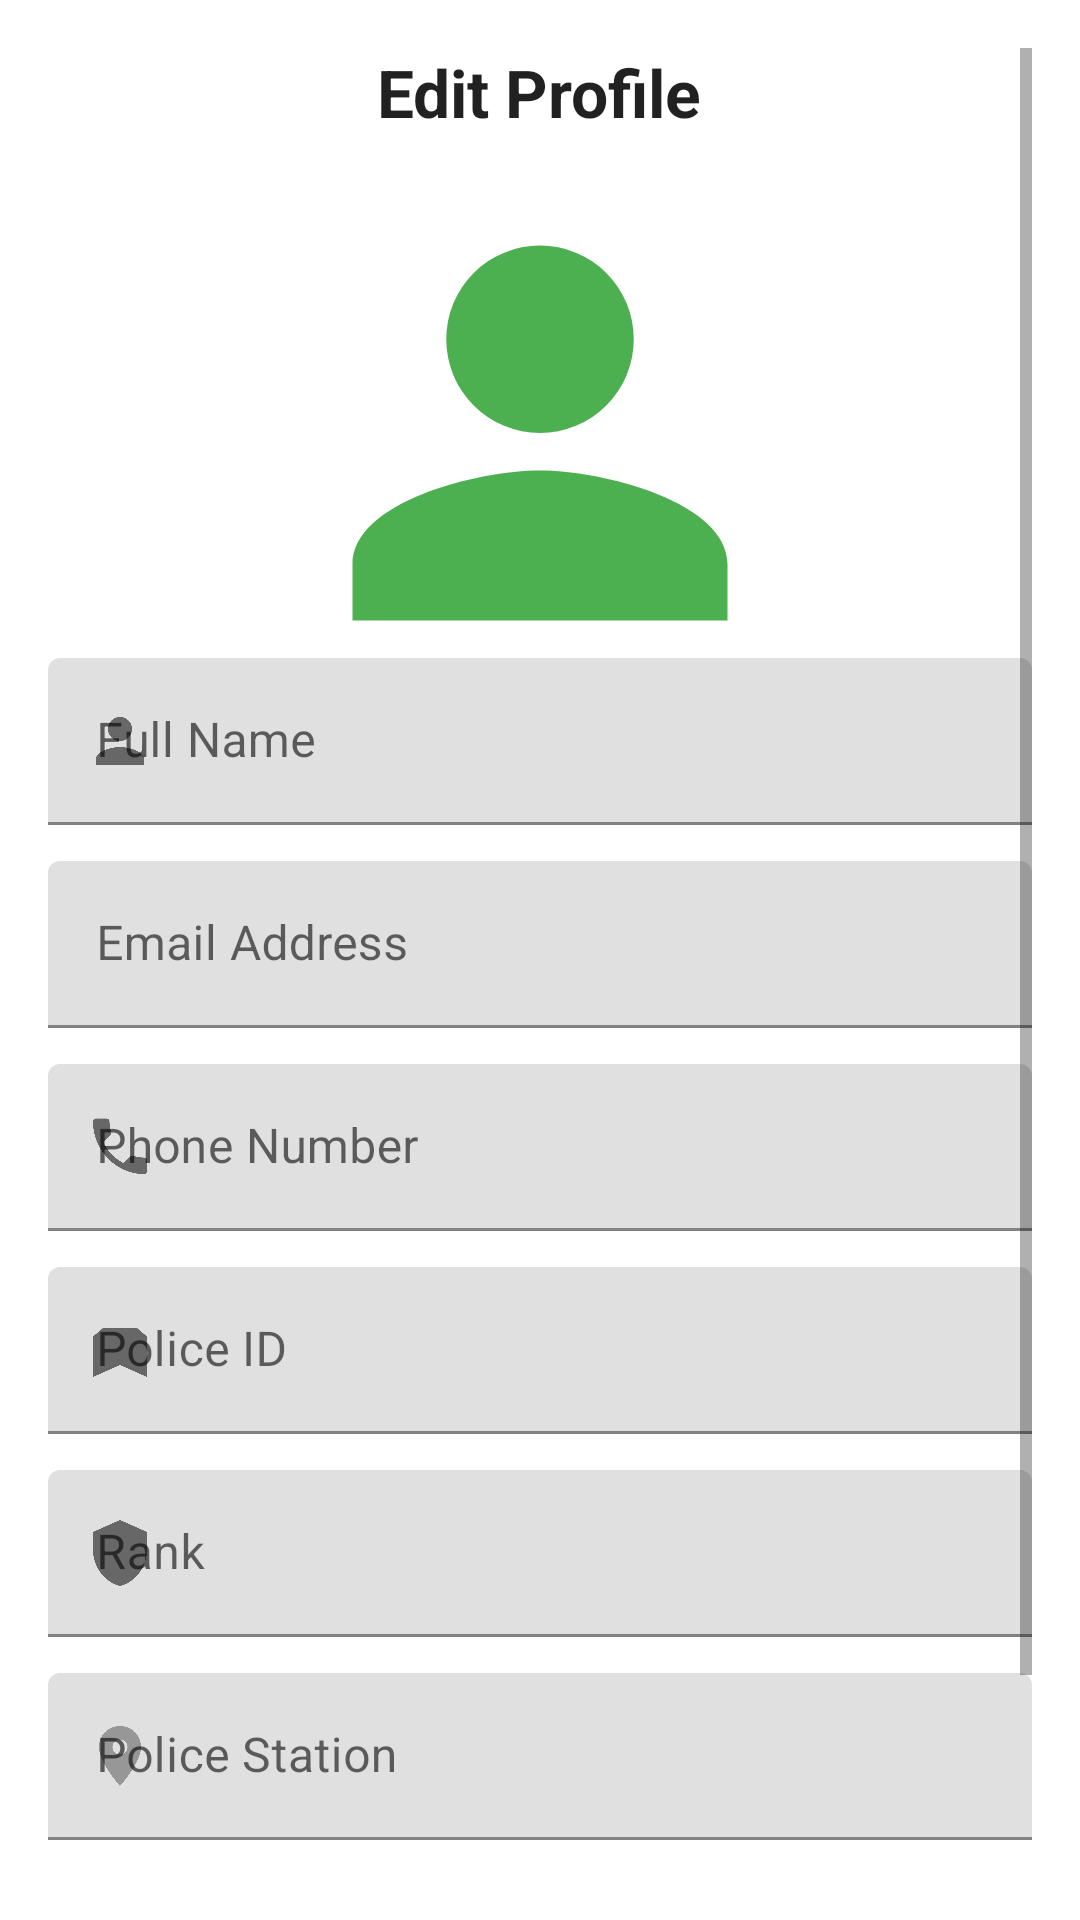

Here is an Android app screen rendered from its layout file. Give the layout XML and the strings, colors and styles it references.
<!-- AndroidManifest.xml: application theme Theme.Drunk -->
<!-- res/layout/fragment_profile.xml -->
<?xml version="1.0" encoding="utf-8"?>
<ScrollView xmlns:android="http://schemas.android.com/apk/res/android"
    xmlns:app="http://schemas.android.com/apk/res-auto"
    android:layout_width="match_parent"
    android:layout_height="match_parent"
    android:background="?android:attr/windowBackground"
    android:padding="16dp">

    <LinearLayout
        android:orientation="vertical"
        android:layout_width="match_parent"
        android:layout_height="wrap_content"
        android:gravity="center_horizontal">

        
        <TextView
            android:id="@+id/textTitle"
            android:layout_width="wrap_content"
            android:layout_height="wrap_content"
            android:text="Edit Profile"
            android:textSize="22sp"
            android:textStyle="bold"
            android:textColor="?android:textColorPrimary"
            android:layout_marginBottom="24dp" />

        <ImageView
            android:layout_width="150dp"
            android:layout_height="150dp"
            android:layout_centerInParent="true"
            android:src="@drawable/profile_icon" />

        
        <com.google.android.material.textfield.TextInputLayout
            android:layout_width="match_parent"
            android:layout_height="wrap_content"
            app:startIconDrawable="@drawable/ic_person">

            <com.google.android.material.textfield.TextInputEditText
                android:id="@+id/editName"
                android:hint="Full Name"
                android:layout_width="match_parent"
                android:layout_height="wrap_content"
                android:textColor="?android:textColorPrimary" />
        </com.google.android.material.textfield.TextInputLayout>

        
        <com.google.android.material.textfield.TextInputLayout
            android:layout_width="match_parent"
            android:layout_height="wrap_content"
            android:layout_marginTop="12dp"
            app:startIconDrawable="@drawable/ic_email">

            <com.google.android.material.textfield.TextInputEditText
                android:id="@+id/editEmail"
                android:hint="Email Address"
                android:inputType="textEmailAddress"
                android:layout_width="match_parent"
                android:layout_height="wrap_content"
                android:textColor="?android:textColorPrimary" />
        </com.google.android.material.textfield.TextInputLayout>

        
        <com.google.android.material.textfield.TextInputLayout
            android:layout_width="match_parent"
            android:layout_height="wrap_content"
            android:layout_marginTop="12dp"
            app:startIconDrawable="@drawable/ic_phone">

            <com.google.android.material.textfield.TextInputEditText
                android:id="@+id/editPhone"
                android:hint="Phone Number"
                android:inputType="phone"
                android:layout_width="match_parent"
                android:layout_height="wrap_content"
                android:textColor="?android:textColorPrimary" />
        </com.google.android.material.textfield.TextInputLayout>

        
        <com.google.android.material.textfield.TextInputLayout
            android:layout_width="match_parent"
            android:layout_height="wrap_content"
            android:layout_marginTop="12dp"
            app:startIconDrawable="@drawable/ic_badge">

            <com.google.android.material.textfield.TextInputEditText
                android:id="@+id/editPoliceId"
                android:hint="Police ID"
                android:layout_width="match_parent"
                android:layout_height="wrap_content"
                android:textColor="?android:textColorPrimary" />
        </com.google.android.material.textfield.TextInputLayout>

        
        <com.google.android.material.textfield.TextInputLayout
            android:layout_width="match_parent"
            android:layout_height="wrap_content"
            android:layout_marginTop="12dp"
            app:startIconDrawable="@drawable/ic_shield">

            <com.google.android.material.textfield.TextInputEditText
                android:id="@+id/editRank"
                android:hint="Rank"
                android:layout_width="match_parent"
                android:layout_height="wrap_content"
                android:textColor="?android:textColorPrimary" />
        </com.google.android.material.textfield.TextInputLayout>

        
        <com.google.android.material.textfield.TextInputLayout
            android:layout_width="match_parent"
            android:layout_height="wrap_content"
            android:layout_marginTop="12dp"
            app:startIconDrawable="@drawable/ic_location">

            <com.google.android.material.textfield.TextInputEditText
                android:id="@+id/editStation"
                android:hint="Police Station"
                android:layout_width="match_parent"
                android:layout_height="wrap_content"
                android:textColor="?android:textColorPrimary" />
        </com.google.android.material.textfield.TextInputLayout>

        
        <Button
            android:id="@+id/btnSave"
            android:layout_width="match_parent"
            android:layout_height="wrap_content"
            android:text="Save Profile"
            android:textColor="?android:textColorPrimaryInverse"
            android:backgroundTint="?attr/colorPrimary"
            android:layout_marginTop="24dp"
            android:layout_marginBottom="32dp" />

    </LinearLayout>
</ScrollView>
<!-- resources referenced by this layout -->
<resources>
  <!-- drawable ic_badge (drawable) -->
  <vector xmlns:android="http://schemas.android.com/apk/res/android"
      android:width="24dp" android:height="24dp" android:viewportWidth="24"
      android:viewportHeight="24">
      <path
          android:fillColor="#FF000000"
          android:pathData="M17,11c0,-2.21 -1.79,-4 -4,-4s-4,1.79 -4,4 1.79,4 4,4 4,-1.79 4,-4zM21,7.5l-3.2,-2.7c-0.17,-0.15 -0.41,-0.23 -0.65,-0.23H6.85c-0.24,0 -0.48,0.08 -0.65,0.23L3,7.5V21l9,-4 9,4V7.5z" />
  </vector>
  <!-- drawable ic_location (drawable) -->
  <vector xmlns:android="http://schemas.android.com/apk/res/android"
      android:width="24dp"
      android:height="24dp"
      android:viewportWidth="24"
      android:viewportHeight="24">
  
      <path
          android:fillColor="?attr/colorControlNormal"
          android:pathData="M12,2C8.13,2 5,5.13 5,9c0,5.25 7,13 7,13s7,-7.75 7,-13c0,-3.87 -3.13,-7 -7,-7zM12,11.5c-1.38,0 -2.5,-1.12 -2.5,-2.5s1.12,-2.5 2.5,-2.5 2.5,1.12 2.5,2.5 -1.12,2.5 -2.5,2.5z" />
  </vector>
  <!-- drawable ic_person (drawable) -->
  <vector xmlns:android="http://schemas.android.com/apk/res/android"
      android:width="24dp" android:height="24dp" android:viewportWidth="24"
      android:viewportHeight="24">
      <path
          android:fillColor="#FF000000"
          android:pathData="M12,12c2.21,0 4,-1.79 4,-4s-1.79,-4 -4,-4 -4,1.79 -4,4 1.79,4 4,4zM12,14c-2.67,0 -8,1.34 -8,4v2h16v-2c0,-2.66 -5.33,-4 -8,-4z" />
  </vector>
  <!-- drawable ic_phone (drawable) -->
  <vector xmlns:android="http://schemas.android.com/apk/res/android"
      android:width="24dp" android:height="24dp" android:viewportWidth="24"
      android:viewportHeight="24">
      <path
          android:fillColor="#FF000000"
          android:pathData="M6.62,10.79c1.44,2.83 3.76,5.15 6.59,6.59l2.2,-2.2c0.27,-0.27 0.67,-0.36 1.02,-0.24 1.12,0.37 2.33,0.57 3.57,0.57 0.55,0 1,0.45 1,1v3.5c0,0.55 -0.45,1 -1,1C10.85,21 3,13.15 3,3.5 3,2.95 3.45,2.5 4,2.5H7.5c0.55,0 1,0.45 1,1 0,1.25 0.2,2.45 0.57,3.57 0.11,0.35 0.03,0.74 -0.25,1.02l-2.2,2.2z" />
  </vector>
  <!-- drawable ic_shield (drawable) -->
  <vector xmlns:android="http://schemas.android.com/apk/res/android"
      android:width="24dp" android:height="24dp" android:viewportWidth="24"
      android:viewportHeight="24">
      <path
          android:fillColor="#FF000000"
          android:pathData="M12,1L3,5v6c0,5.55 3.84,10.74 9,12 5.16,-1.26 9,-6.45 9,-12V5l-9,-4z" />
  </vector>
  <!-- drawable profile_icon (drawable) -->
  <vector xmlns:android="http://schemas.android.com/apk/res/android"
      android:width="24dp"
      android:height="24dp"
      android:viewportWidth="24"
      android:viewportHeight="24">
  
      <path
          android:fillColor="#4CAF50"
          android:pathData="M12,12a5,5 0 1,0 -5,-5 5,5 0 0,0 5,5zm0,2c-3.33,0 -10,1.67 -10,5v3h20v-3c0,-3.33 -6.67,-5 -10,-5z"/>
  </vector>
  <style name="Theme.Drunk" parent="Theme.MaterialComponents.DayNight.NoActionBar">
          
          <item name="colorPrimary">@color/purple_500</item>
          <item name="colorPrimaryVariant">@color/purple_700</item>
          <item name="colorOnPrimary">@color/white</item>
          <item name="colorSecondary">@color/teal_200</item>
          <item name="colorOnSecondary">@color/black</item>
          <item name="colorSurface">@color/white</item>
          <item name="colorOnSurface">@color/black</item>
      </style>
  <!-- not gathered from this repository: default colours our renderer supplied (Android Studio template values) -->
  <color name="purple_500">#FF6200EE</color>
  <color name="purple_700">#FF3700B3</color>
  <color name="teal_200">#FF03DAC5</color>
  <color name="black">#FF000000</color>
  <color name="white">#FFFFFFFF</color>
</resources>
